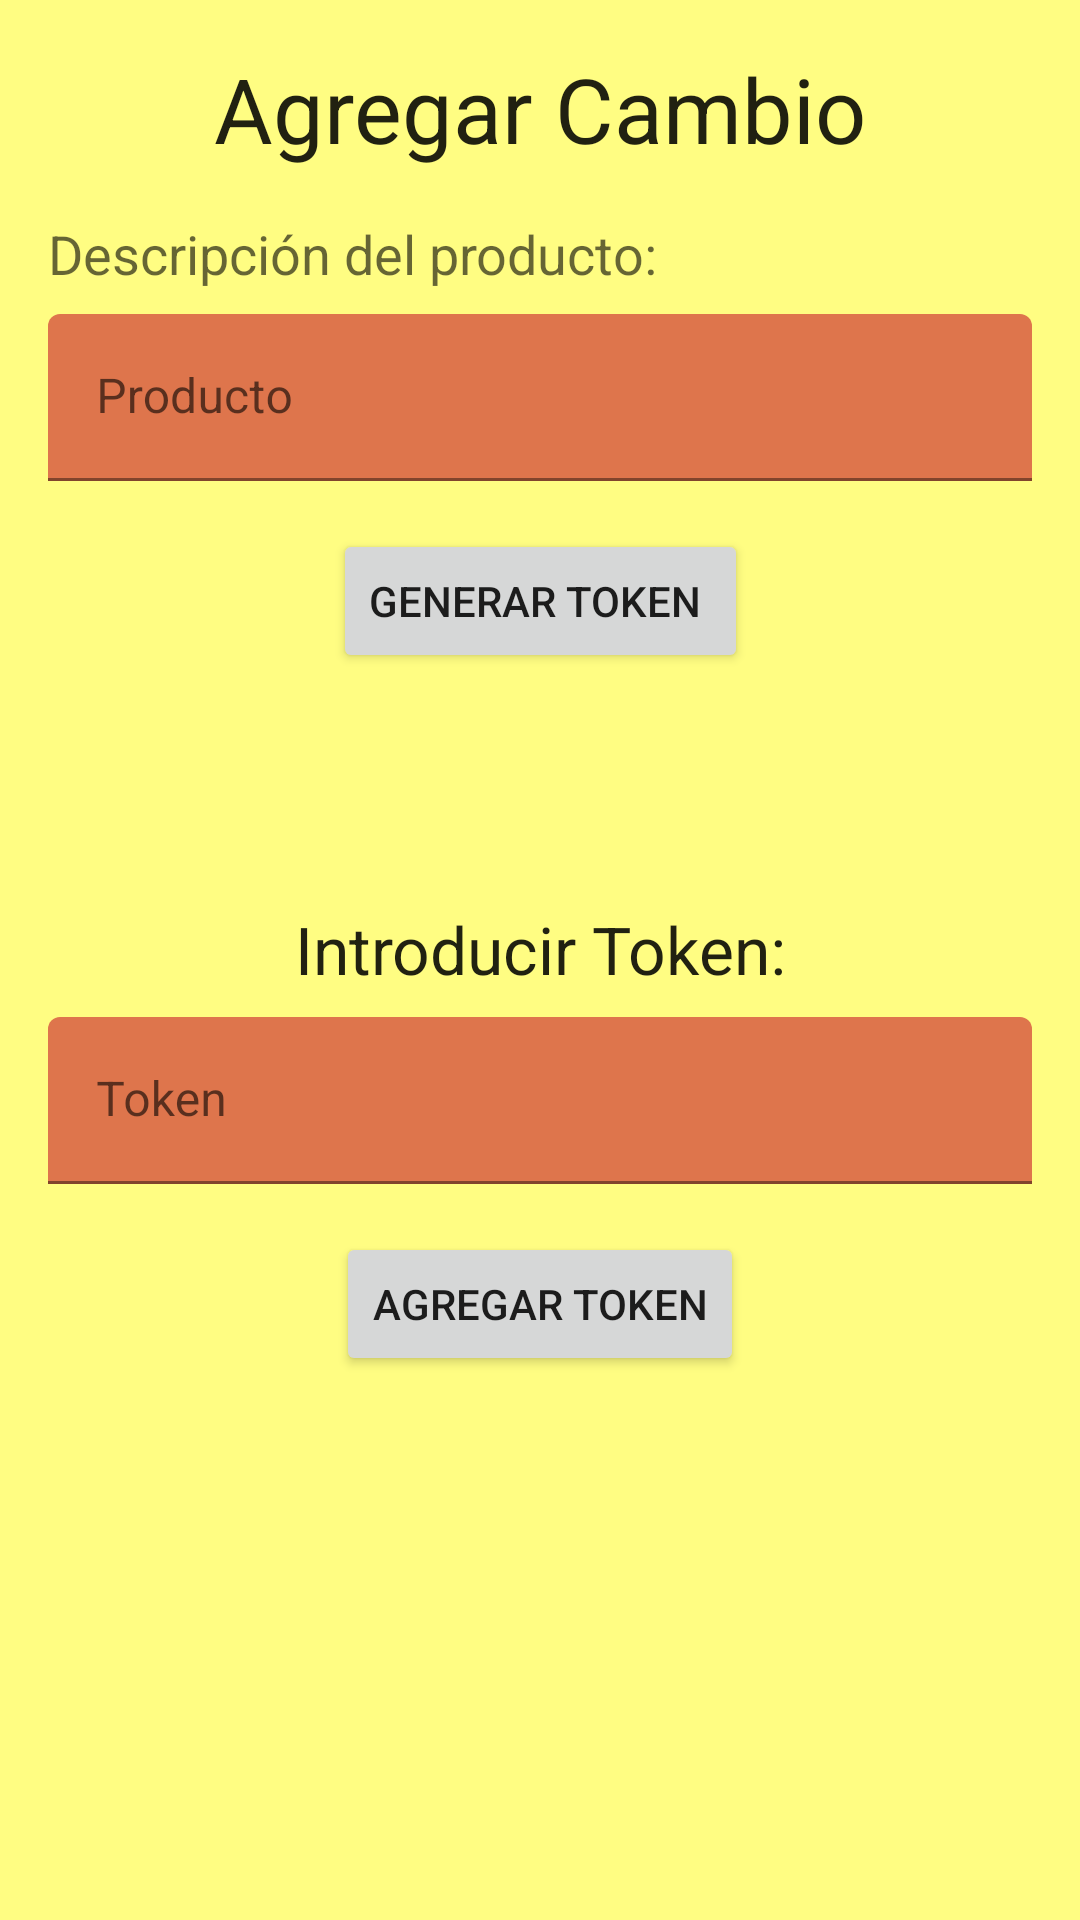

Android layout source for this screen:
<!-- AndroidManifest.xml: application theme Theme.Ontas -->
<!-- res/layout/activity_agregar_cambio.xml -->
<?xml version="1.0" encoding="utf-8"?>
<androidx.constraintlayout.widget.ConstraintLayout xmlns:android="http://schemas.android.com/apk/res/android"
    xmlns:app="http://schemas.android.com/apk/res-auto"
    xmlns:tools="http://schemas.android.com/tools"
    android:layout_width="match_parent"
    android:layout_height="match_parent"
    android:background="#FFFD82"
    tools:context=".AgregarCambio">

    <TextView
        android:id="@+id/textView3"
        android:layout_width="wrap_content"
        android:layout_height="wrap_content"
        android:layout_marginTop="16dp"
        android:text="Agregar Cambio"
        android:textAppearance="@style/TextAppearance.AppCompat.Large"
        android:textSize="30sp"
        app:layout_constraintEnd_toEndOf="parent"
        app:layout_constraintStart_toStartOf="parent"
        app:layout_constraintTop_toTopOf="parent" />

    <TextView
        android:id="@+id/textView8"
        android:layout_width="wrap_content"
        android:layout_height="wrap_content"
        android:layout_marginStart="16dp"
        android:layout_marginTop="16dp"
        android:text="Descripción del producto:"
        android:textAppearance="@style/TextAppearance.AppCompat.Medium"
        app:layout_constraintStart_toStartOf="parent"
        app:layout_constraintTop_toBottomOf="@+id/textView3" />

    <com.google.android.material.textfield.TextInputLayout
        android:id="@+id/textInputLayout"
        android:layout_width="match_parent"
        android:layout_height="wrap_content"
        android:layout_marginStart="16dp"
        android:layout_marginTop="8dp"
        android:layout_marginEnd="16dp"
        app:boxBackgroundColor="#DE754C"
        app:boxStrokeColor="#FF9800"
        app:layout_constraintEnd_toEndOf="parent"
        app:layout_constraintStart_toStartOf="parent"
        app:layout_constraintTop_toBottomOf="@+id/textView8">

        <com.google.android.material.textfield.TextInputEditText
            android:id="@+id/tiDescripcionObjeto"
            android:layout_width="match_parent"
            android:layout_height="wrap_content"
            android:hint="Producto" />
    </com.google.android.material.textfield.TextInputLayout>

    <Button
        android:id="@+id/btnGenToken"
        android:layout_width="wrap_content"
        android:layout_height="wrap_content"
        android:layout_marginTop="16dp"
        android:onClick="generarToken"
        android:text="Generar Token "
        app:layout_constraintEnd_toEndOf="parent"
        app:layout_constraintStart_toStartOf="parent"
        app:layout_constraintTop_toBottomOf="@+id/textInputLayout" />

    <TextView
        android:id="@+id/tvTokenGenerado"
        android:layout_width="wrap_content"
        android:layout_height="wrap_content"
        android:layout_marginTop="16dp"
        android:textAppearance="@style/TextAppearance.AppCompat.Large"
        app:layout_constraintEnd_toEndOf="parent"
        app:layout_constraintStart_toStartOf="parent"
        app:layout_constraintTop_toBottomOf="@+id/btnGenToken" />

    <TextView
        android:id="@+id/textView11"
        android:layout_width="wrap_content"
        android:layout_height="wrap_content"
        android:layout_marginTop="32dp"
        android:text="Introducir Token:"
        android:textAppearance="@style/TextAppearance.AppCompat.Large"
        app:layout_constraintEnd_toEndOf="parent"
        app:layout_constraintStart_toStartOf="parent"
        app:layout_constraintTop_toBottomOf="@+id/tvTokenGenerado" />

    <com.google.android.material.textfield.TextInputLayout
        android:id="@+id/textInputLayout2"
        android:layout_width="match_parent"
        android:layout_height="wrap_content"
        android:layout_marginStart="16dp"
        android:layout_marginTop="8dp"
        android:layout_marginEnd="16dp"
        app:boxBackgroundColor="#DE754C"
        app:boxStrokeColor="#DE754C"
        app:hintTextColor="#DE754C"
        app:layout_constraintEnd_toEndOf="parent"
        app:layout_constraintStart_toStartOf="parent"
        app:layout_constraintTop_toBottomOf="@+id/textView11">

        <com.google.android.material.textfield.TextInputEditText
            android:id="@+id/tiToken"
            android:layout_width="match_parent"
            android:layout_height="wrap_content"
            android:hint="Token"
            android:onClick="tokenAgregado" />
    </com.google.android.material.textfield.TextInputLayout>

    <Button
        android:id="@+id/btnAddToken"
        android:layout_width="wrap_content"
        android:layout_height="wrap_content"
        android:layout_marginTop="16dp"
        android:text="Agregar Token"
        app:layout_constraintEnd_toEndOf="parent"
        app:layout_constraintStart_toStartOf="parent"
        app:layout_constraintTop_toBottomOf="@+id/textInputLayout2" />

    <TextView
        android:id="@+id/tvInfoVenta"
        android:layout_width="wrap_content"
        android:layout_height="wrap_content"
        android:layout_marginTop="16dp"
        android:textAppearance="@style/TextAppearance.AppCompat.Medium"
        app:layout_constraintEnd_toEndOf="parent"
        app:layout_constraintStart_toStartOf="parent"
        app:layout_constraintTop_toBottomOf="@+id/btnAddToken" />

</androidx.constraintlayout.widget.ConstraintLayout>
<!-- resources referenced by this layout -->
<resources>
  <style name="Theme.Ontas" parent="Theme.MaterialComponents.DayNight.DarkActionBar">
          
          <item name="colorPrimary">@color/naranja</item>
          <item name="colorPrimaryVariant">@color/purple_700</item>
          <item name="colorOnPrimary">@color/white</item>
          
          <item name="colorSecondary">@color/teal_200</item>
          <item name="colorSecondaryVariant">@color/teal_700</item>
          <item name="colorOnSecondary">@color/black</item>
          
          <item name="android:statusBarColor" tools:targetApi="l">?attr/colorPrimaryVariant</item>
          
      </style>
  <color name="naranja">#DE754C</color>
  <color name="purple_700">#FF3700B3</color>
  <color name="white">#FFFFFFFF</color>
  <color name="teal_200">#FF03DAC5</color>
  <color name="teal_700">#FF018786</color>
  <color name="black">#FF000000</color>
</resources>
